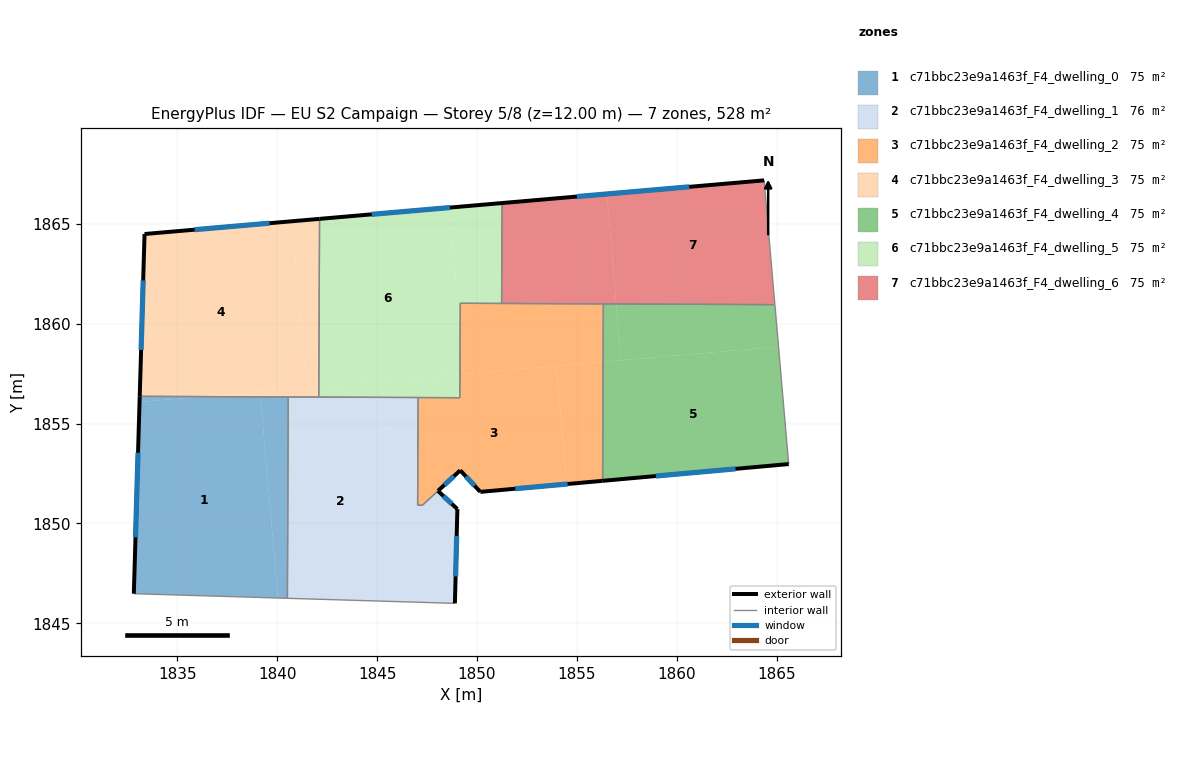
=== STOREY PLAN SPEC (per zone: floor XY polygon, exterior-wall plan segments, windows/doors) ===
zone 1: c71bbc23e9a1463f_F4_dwelling_0  (75.4 m²)
  floor: (1839.17, 1856.33) (1840.04, 1846.27) (1832.83, 1846.49) (1833.12, 1856.08) (1836.24, 1856.35)
  floor: (1840.56, 1856.33) (1840.51, 1846.26) (1840.04, 1846.27) (1839.17, 1856.33)
  floor: (1836.24, 1856.35) (1833.12, 1856.08) (1833.13, 1856.36)
  exterior wall: (1833.13, 1856.36) – (1832.83, 1846.49)  [9.9 m]
    window: (1833.04, 1853.54) – (1832.92, 1849.31)  [5.4 m²]
  interior walls: 3
zone 2: c71bbc23e9a1463f_F4_dwelling_1  (75.9 m²)
  floor: (1845.34, 1856.31) (1846.23, 1846.09) (1840.51, 1846.26) (1840.56, 1856.33)
  floor: (1847.05, 1856.30) (1847.03, 1850.91) (1847.27, 1850.91) (1848.04, 1851.63) (1849.02, 1850.72) (1848.89, 1846.01) (1846.23, 1846.09) (1845.34, 1856.31)
  exterior wall: (1849.02, 1850.72) – (1848.04, 1851.63)  [1.3 m]
    window: (1848.74, 1850.98) – (1848.32, 1851.37)  [0.7 m²]
  exterior wall: (1848.89, 1846.01) – (1849.02, 1850.72)  [4.7 m]
    window: (1848.93, 1847.35) – (1848.98, 1849.37)  [2.6 m²]
  interior walls: 7
zone 3: c71bbc23e9a1463f_F4_dwelling_2  (74.8 m²)
  floor: (1853.97, 1857.88) (1854.48, 1851.97) (1850.16, 1851.58) (1849.16, 1852.66) (1847.27, 1850.91) (1847.03, 1850.91) (1847.05, 1856.30) (1849.14, 1856.29) (1849.14, 1857.47)
  floor: (1856.32, 1860.99) (1856.31, 1858.09) (1849.34, 1857.48) (1849.15, 1859.63) (1849.16, 1861.02)
  floor: (1856.31, 1858.09) (1856.28, 1852.13) (1854.48, 1851.97) (1853.97, 1857.88)
  floor: (1849.15, 1859.63) (1849.34, 1857.48) (1849.14, 1857.47)
  exterior wall: (1850.16, 1851.58) – (1856.28, 1852.13)  [6.1 m]
    window: (1851.91, 1851.74) – (1854.53, 1851.98)  [3.4 m²]
  exterior wall: (1849.16, 1852.66) – (1850.16, 1851.58)  [1.5 m]
    window: (1849.45, 1852.35) – (1849.88, 1851.89)  [0.8 m²]
  exterior wall: (1848.05, 1851.63) – (1849.16, 1852.66)  [1.5 m]
    window: (1848.36, 1851.93) – (1848.84, 1852.37)  [0.8 m²]
  interior walls: 8
zone 4: c71bbc23e9a1463f_F4_dwelling_3  (75.4 m²)
  floor: (1840.75, 1865.12) (1841.47, 1856.80) (1836.24, 1856.35) (1833.13, 1856.36) (1833.37, 1864.48)
  floor: (1842.12, 1865.24) (1842.09, 1856.85) (1841.47, 1856.80) (1840.75, 1865.12)
  floor: (1842.09, 1856.85) (1842.08, 1856.32) (1836.24, 1856.35)
  exterior wall: (1842.12, 1865.24) – (1833.37, 1864.48)  [8.8 m]
    window: (1839.62, 1865.02) – (1835.87, 1864.70)  [4.8 m²]
  exterior wall: (1833.37, 1864.48) – (1833.13, 1856.36)  [8.1 m]
    window: (1833.30, 1862.16) – (1833.20, 1858.68)  [4.5 m²]
  interior walls: 3
zone 5: c71bbc23e9a1463f_F4_dwelling_4  (75.4 m²)
  floor: (1865.08, 1858.84) (1865.59, 1852.97) (1856.28, 1852.13) (1856.31, 1858.09)
  floor: (1864.90, 1860.95) (1865.08, 1858.84) (1857.21, 1858.16) (1856.97, 1860.98)
  floor: (1856.97, 1860.98) (1857.21, 1858.16) (1856.31, 1858.09) (1856.32, 1860.98)
  exterior wall: (1856.28, 1852.13) – (1865.59, 1852.97)  [9.3 m]
    window: (1858.94, 1852.37) – (1862.93, 1852.73)  [5.2 m²]
  interior walls: 3
zone 6: c71bbc23e9a1463f_F4_dwelling_5  (75.4 m²)
  floor: (1848.62, 1865.80) (1849.15, 1859.63) (1849.14, 1857.47) (1842.09, 1856.85) (1842.12, 1865.24)
  floor: (1851.25, 1866.03) (1851.23, 1861.01) (1849.16, 1861.02) (1849.15, 1859.63) (1848.62, 1865.80)
  floor: (1845.27, 1857.13) (1845.34, 1856.31) (1842.08, 1856.32) (1842.09, 1856.85)
  floor: (1849.14, 1857.47) (1849.14, 1856.29) (1845.34, 1856.31) (1845.27, 1857.13)
  exterior wall: (1851.25, 1866.03) – (1842.12, 1865.24)  [9.2 m]
    window: (1848.64, 1865.80) – (1844.73, 1865.46)  [5.0 m²]
  interior walls: 6
zone 7: c71bbc23e9a1463f_F4_dwelling_6  (75.4 m²)
  floor: (1864.36, 1867.16) (1864.90, 1860.95) (1856.97, 1860.98) (1856.49, 1866.48)
  floor: (1856.49, 1866.48) (1856.97, 1860.98) (1851.23, 1861.01) (1851.25, 1866.03)
  exterior wall: (1864.36, 1867.16) – (1851.25, 1866.03)  [13.2 m]
    window: (1860.61, 1866.84) – (1855.00, 1866.35)  [7.2 m²]
  interior walls: 4

=== DERIVED (storey summary) ===
Building: EU S2 Campaign
Storey: 5 of 8  (floor level z = 12.00 m)
Storey gross floor area: 527.6 m²
Zones on this storey: 7
  - c71bbc23e9a1463f_F4_dwelling_0: floor 75.4 m²; exterior wall 9.9 m (29.6 m²); 1 window(s) 5.4 m²; WWR 18.4%
  - c71bbc23e9a1463f_F4_dwelling_1: floor 75.9 m²; exterior wall 6.0 m (18.1 m²); 2 window(s) 3.3 m²; WWR 18.4%
  - c71bbc23e9a1463f_F4_dwelling_2: floor 74.8 m²; exterior wall 9.1 m (27.4 m²); 3 window(s) 5.0 m²; WWR 18.4%
  - c71bbc23e9a1463f_F4_dwelling_3: floor 75.4 m²; exterior wall 16.9 m (50.7 m²); 2 window(s) 9.3 m²; WWR 18.4%
  - c71bbc23e9a1463f_F4_dwelling_4: floor 75.4 m²; exterior wall 9.3 m (28.0 m²); 1 window(s) 5.2 m²; WWR 18.4%
  - c71bbc23e9a1463f_F4_dwelling_5: floor 75.4 m²; exterior wall 9.2 m (27.5 m²); 1 window(s) 5.0 m²; WWR 18.4%
  - c71bbc23e9a1463f_F4_dwelling_6: floor 75.4 m²; exterior wall 13.2 m (39.5 m²); 1 window(s) 7.2 m²; WWR 18.4%
Zone adjacency (shared interzone walls):
  - c71bbc23e9a1463f_F4_dwelling_0 ↔ c71bbc23e9a1463f_F4_dwelling_1
  - c71bbc23e9a1463f_F4_dwelling_0 ↔ c71bbc23e9a1463f_F4_dwelling_3
  - c71bbc23e9a1463f_F4_dwelling_1 ↔ c71bbc23e9a1463f_F4_dwelling_2
  - c71bbc23e9a1463f_F4_dwelling_1 ↔ c71bbc23e9a1463f_F4_dwelling_3
  - c71bbc23e9a1463f_F4_dwelling_1 ↔ c71bbc23e9a1463f_F4_dwelling_5
  - c71bbc23e9a1463f_F4_dwelling_2 ↔ c71bbc23e9a1463f_F4_dwelling_4
  - c71bbc23e9a1463f_F4_dwelling_2 ↔ c71bbc23e9a1463f_F4_dwelling_5
  - c71bbc23e9a1463f_F4_dwelling_2 ↔ c71bbc23e9a1463f_F4_dwelling_6
  - c71bbc23e9a1463f_F4_dwelling_3 ↔ c71bbc23e9a1463f_F4_dwelling_5
  - c71bbc23e9a1463f_F4_dwelling_4 ↔ c71bbc23e9a1463f_F4_dwelling_6
  - c71bbc23e9a1463f_F4_dwelling_5 ↔ c71bbc23e9a1463f_F4_dwelling_6